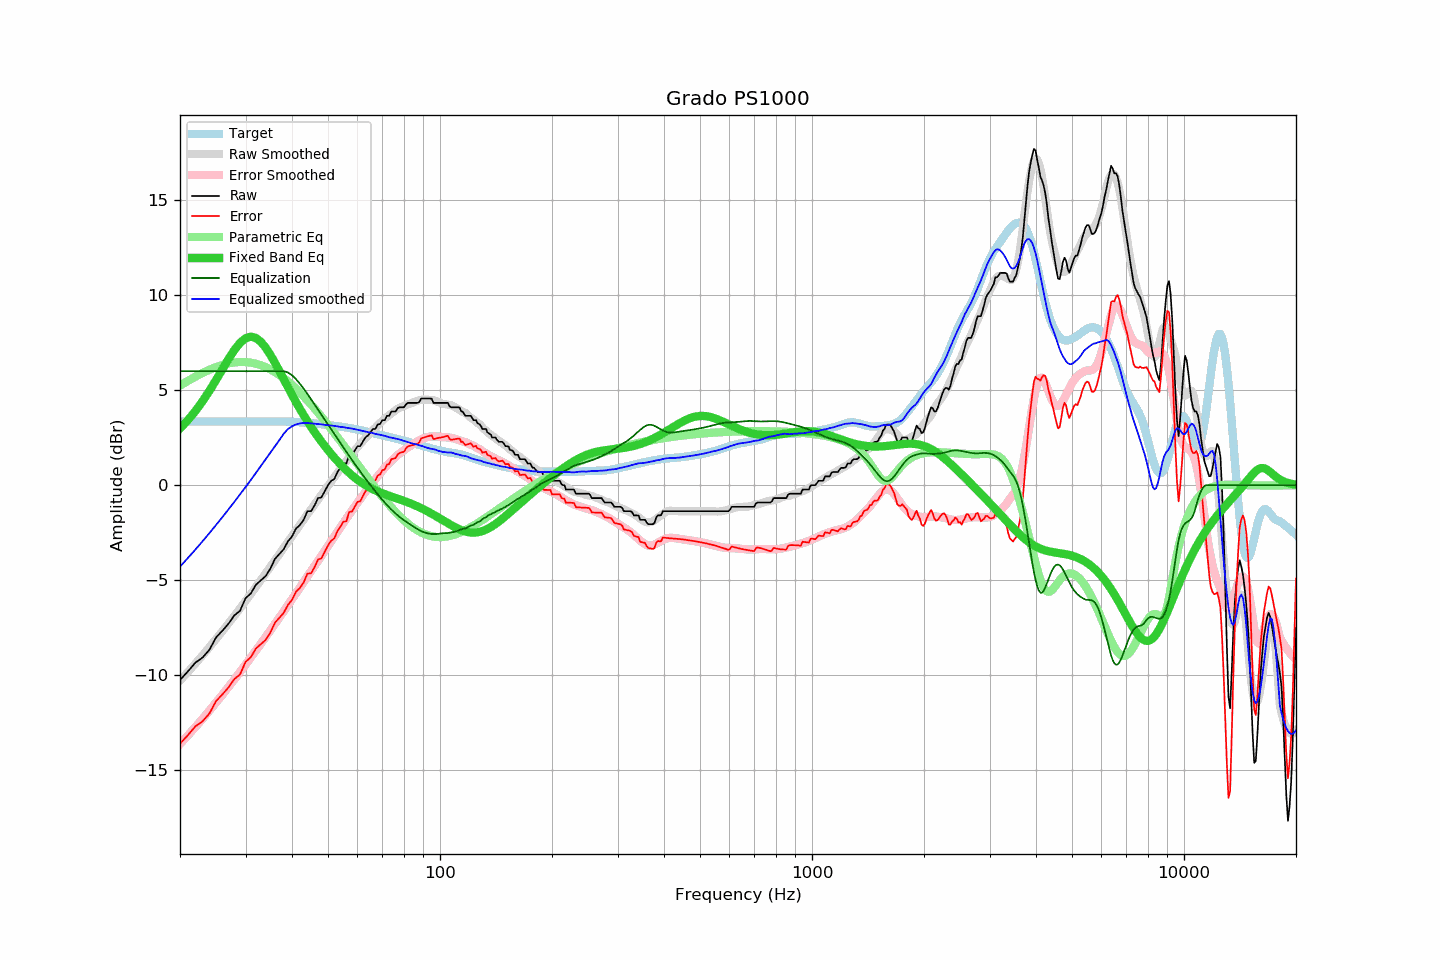

The table this chart was drawn from, first rows:
frequency, raw, error, smoothed, error_smoothed, equalization, parametric_eq, equalized_raw, equalized_smoothed, target
20, -10.25, -13.60, -10.28, -13.62, 6.00, 2.98, -4.25, -4.28, 3.35
21, -9.80, -13.15, -9.83, -13.17, 6.00, 3.42, -3.80, -3.83, 3.35
22, -9.34, -12.69, -9.39, -12.72, 6.00, 3.90, -3.34, -3.39, 3.35
23, -9.07, -12.42, -8.95, -12.29, 6.00, 4.42, -3.07, -2.95, 3.35
24, -8.66, -12.01, -8.52, -11.86, 6.00, 4.97, -2.66, -2.52, 3.35
25, -8.01, -11.36, -8.10, -11.44, 6.00, 5.54, -2.01, -2.10, 3.35
26, -7.66, -11.01, -7.68, -11.03, 6.00, 6.10, -1.66, -1.68, 3.35
27, -7.29, -10.64, -7.27, -10.62, 6.00, 6.64, -1.29, -1.27, 3.35
28, -6.85, -10.20, -6.87, -10.22, 6.00, 7.11, -0.85, -0.87, 3.35
29, -6.61, -9.96, -6.48, -9.83, 6.00, 7.49, -0.61, -0.48, 3.35
30, -5.95, -9.30, -6.10, -9.44, 6.00, 7.73, 0.05, -0.10, 3.35
31, -5.70, -9.05, -5.73, -9.07, 6.00, 7.82, 0.30, 0.27, 3.35
32, -5.24, -8.59, -5.35, -8.70, 6.00, 7.75, 0.76, 0.65, 3.35
33, -5.01, -8.36, -4.98, -8.34, 6.00, 7.54, 0.99, 1.02, 3.36
34, -4.78, -8.13, -4.64, -7.98, 6.00, 7.24, 1.22, 1.36, 3.36
35, -4.39, -7.74, -4.30, -7.64, 6.00, 6.86, 1.61, 1.70, 3.36
36, -3.88, -7.23, -3.95, -7.30, 6.00, 6.44, 2.12, 2.05, 3.36
37, -3.62, -6.97, -3.62, -6.96, 6.00, 6.01, 2.38, 2.38, 3.35
38, -3.37, -6.72, -3.29, -6.64, 6.00, 5.58, 2.63, 2.71, 3.35
39, -2.96, -6.30, -2.98, -6.32, 5.93, 5.16, 2.97, 2.95, 3.35
40, -2.70, -6.03, -2.69, -6.00, 5.79, 4.76, 3.09, 3.10, 3.34
41, -2.28, -5.61, -2.39, -5.69, 5.58, 4.38, 3.31, 3.20, 3.33
42, -2.10, -5.41, -2.09, -5.39, 5.34, 4.02, 3.24, 3.25, 3.31
43, -1.82, -5.12, -1.80, -5.10, 5.08, 3.69, 3.26, 3.28, 3.30
44, -1.37, -4.65, -1.53, -4.81, 4.81, 3.37, 3.44, 3.28, 3.28
45, -1.37, -4.63, -1.27, -4.53, 4.53, 3.08, 3.16, 3.25, 3.27
46, -1.07, -4.32, -1.01, -4.25, 4.25, 2.80, 3.18, 3.24, 3.25
47, -0.68, -3.91, -0.76, -3.98, 3.98, 2.54, 3.30, 3.22, 3.23
48, -0.64, -3.85, -0.51, -3.71, 3.71, 2.29, 3.07, 3.20, 3.21
49, -0.32, -3.51, -0.27, -3.45, 3.45, 2.06, 3.13, 3.18, 3.19
50, 0.00, -3.17, -0.04, -3.19, 3.19, 1.85, 3.19, 3.16, 3.17
51, 0.23, -2.92, 0.20, -2.94, 2.94, 1.64, 3.17, 3.14, 3.15
52, 0.33, -2.80, 0.43, -2.69, 2.69, 1.45, 3.03, 3.12, 3.13
53, 0.69, -2.41, 0.64, -2.45, 2.45, 1.27, 3.14, 3.10, 3.11
54, 0.91, -2.17, 0.86, -2.21, 2.21, 1.10, 3.13, 3.07, 3.08
55, 1.14, -1.92, 1.07, -1.98, 1.98, 0.94, 3.12, 3.05, 3.06
56, 1.14, -1.90, 1.27, -1.76, 1.76, 0.79, 2.90, 3.02, 3.04
57, 1.60, -1.41, 1.46, -1.54, 1.54, 0.65, 3.14, 3.00, 3.01
58, 1.60, -1.38, 1.66, -1.33, 1.33, 0.52, 2.93, 2.98, 2.99
59, 1.83, -1.13, 1.83, -1.12, 1.12, 0.40, 2.95, 2.95, 2.96
60, 2.05, -0.88, 2.00, -0.92, 0.92, 0.29, 2.97, 2.92, 2.93
61, 2.05, -0.85, 2.17, -0.73, 0.73, 0.19, 2.78, 2.89, 2.90
62, 2.28, -0.59, 2.32, -0.54, 0.54, 0.09, 2.82, 2.86, 2.87
63, 2.51, -0.32, 2.47, -0.36, 0.36, 0.01, 2.87, 2.83, 2.84
64, 2.61, -0.19, 2.61, -0.18, 0.18, -0.07, 2.79, 2.79, 2.80
65, 2.79, 0.02, 2.76, -0.01, 0.01, -0.14, 2.80, 2.76, 2.77
66, 2.96, 0.22, 2.90, 0.16, -0.16, -0.21, 2.80, 2.75, 2.74
67, 2.96, 0.25, 3.02, 0.32, -0.32, -0.27, 2.64, 2.70, 2.71
68, 3.19, 0.51, 3.16, 0.48, -0.48, -0.33, 2.71, 2.68, 2.68
69, 3.22, 0.57, 3.28, 0.63, -0.63, -0.38, 2.59, 2.65, 2.65
70, 3.42, 0.80, 3.40, 0.77, -0.77, -0.43, 2.65, 2.63, 2.63
71, 3.42, 0.82, 3.51, 0.91, -0.91, -0.47, 2.51, 2.60, 2.60
72, 3.65, 1.08, 3.60, 1.04, -1.04, -0.51, 2.61, 2.56, 2.57
73, 3.65, 1.11, 3.69, 1.16, -1.16, -0.56, 2.49, 2.53, 2.54
74, 3.88, 1.37, 3.78, 1.28, -1.28, -0.60, 2.60, 2.50, 2.51
75, 3.88, 1.40, 3.87, 1.39, -1.39, -0.63, 2.49, 2.47, 2.48
76, 3.88, 1.43, 3.95, 1.49, -1.49, -0.67, 2.39, 2.45, 2.45
77, 4.06, 1.64, 4.02, 1.59, -1.59, -0.71, 2.47, 2.43, 2.43
78, 4.10, 1.70, 4.08, 1.68, -1.68, -0.75, 2.42, 2.40, 2.40
79, 4.10, 1.73, 4.13, 1.76, -1.76, -0.79, 2.34, 2.37, 2.37
... 553 more rows
